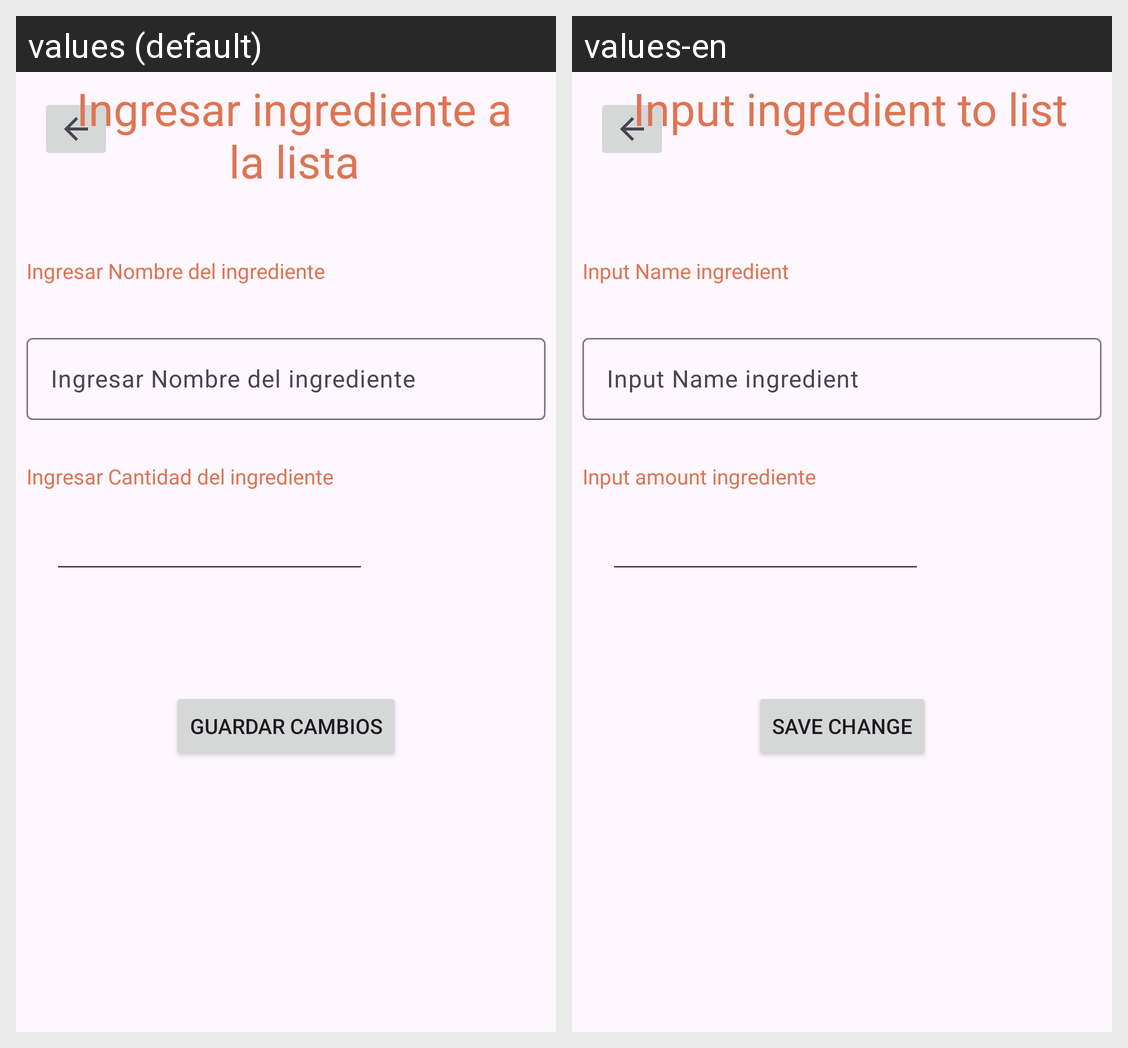

Locale-by-locale string values for the Android screen shown in this grid:
Android screen res/layout/activity_agre_list.xml rendered under 2 locales, left to right: values (default), values-en. Device: Nexus 5 (rendered at 1080×1920; each locale shown at half size, 540×960, under a caption strip naming it); theme Theme.Alacena.
Strings drawn on this screen, with the default value and each locale's value (text and hints the layout hard-codes, and strings that could not be matched under every locale, appear in the picture but are not listed):

txtTitLis
  values: Ingresar ingrediente a la lista
  values-en: Input ingredient to list

txtCanLis
  values: Ingresar Cantidad del ingrediente
  values-en: Input amount ingrediente

txtNomLis
  values: Ingresar Nombre del ingrediente
  values-en: Input Name ingredient

ButGuar
  values: Guardar cambios
  values-en: Save Change
